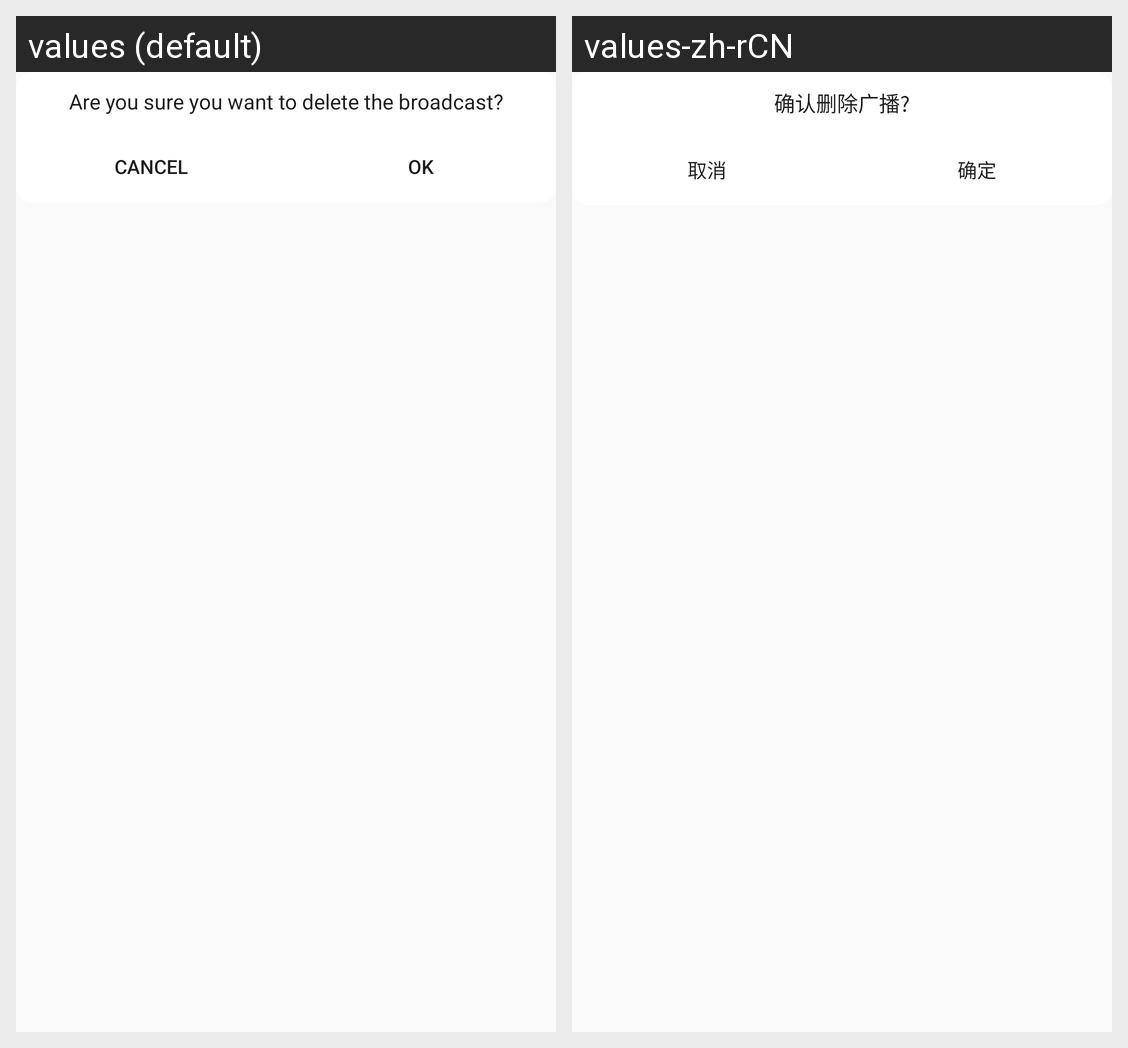

Here is an Android app screen in its default locale and in the app's own translations. Write out the translated-string differences for the strings that appear on this screen.
Android screen res/layout/dialog_delete.xml rendered under 2 locales, left to right: values (default), values-zh-rCN. Device: Nexus 5 (rendered at 1080×1920; each locale shown at half size, 540×960, under a caption strip naming it); theme Theme.GBeacon.
Strings drawn on this screen, with the default value and each locale's value (text and hints the layout hard-codes, and strings that could not be matched under every locale, appear in the picture but are not listed):

delete_dialog
  values: Are you sure you want to delete the broadcast?
  values-zh-rCN: 确认删除广播?

cancel
  values: Cancel
  values-zh-rCN: 取消

ok
  values: OK
  values-zh-rCN: 确定
